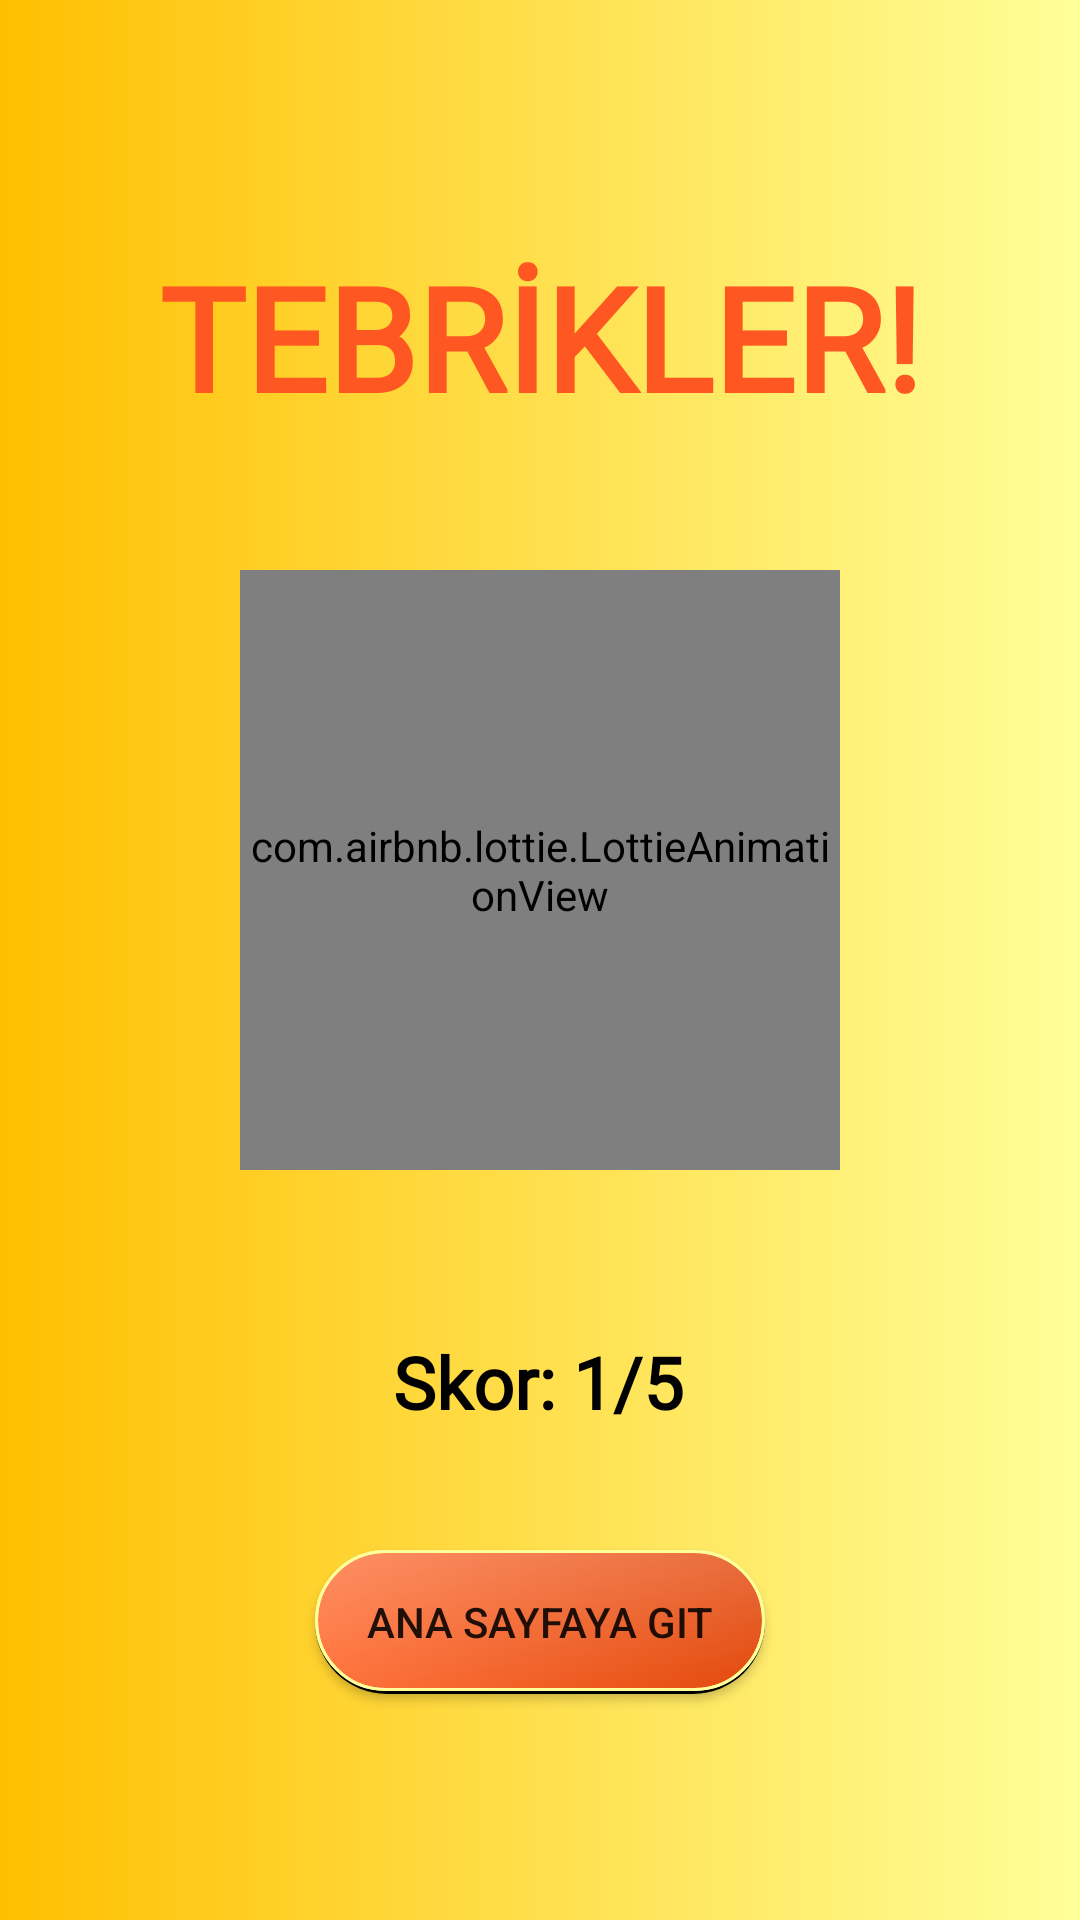

Layout XML and referenced resources for this Android screen:
<!-- AndroidManifest.xml: application theme Theme.ReadLearn -->
<!-- res/layout/activity_result.xml -->
<?xml version="1.0" encoding="utf-8"?>
<androidx.constraintlayout.widget.ConstraintLayout xmlns:android="http://schemas.android.com/apk/res/android"
    xmlns:app="http://schemas.android.com/apk/res-auto"
    xmlns:tools="http://schemas.android.com/tools"
    android:layout_width="match_parent"
    android:layout_height="match_parent"
    android:background="@drawable/background"
    android:onClick="goHomePage"
    android:orientation="horizontal"
    tools:context=".ResultActivity">





    <TextView
        android:id="@+id/commitTextView"
        android:layout_width="wrap_content"
        android:layout_height="wrap_content"
        android:layout_marginTop="80dp"
        android:fontFamily="@font/montserrat_alternates"
        android:text="TEBRİKLER!"
        android:textColor="@color/DarkOrange"
        android:textSize="48sp"
        android:textStyle="bold"
        app:layout_constraintEnd_toEndOf="parent"
        app:layout_constraintStart_toStartOf="parent"
        app:layout_constraintTop_toTopOf="parent" />
    <com.airbnb.lottie.LottieAnimationView
        android:id="@+id/lottieAnimationWin"
        android:layout_width="200dp"
        android:layout_height="200dp"
        android:layout_marginTop="190dp"
        app:layout_constraintEnd_toEndOf="parent"
        app:layout_constraintStart_toStartOf="parent"
        app:layout_constraintTop_toTopOf="parent"
        app:lottie_autoPlay="true"
        app:lottie_loop="true"
        app:lottie_rawRes="@raw/earn_rewards" />

    <TextView
        android:id="@+id/skorTextView"
        android:layout_width="wrap_content"
        android:layout_height="wrap_content"
        android:layout_marginTop="300dp"
        android:fontFamily="@font/montserrat_alternates_light"
        android:text="Skor: 1/5"
        android:textColor="@color/black"
        android:textSize="24sp"
        android:textStyle="bold"
        app:layout_constraintEnd_toEndOf="parent"
        app:layout_constraintHorizontal_bias="0.498"
        app:layout_constraintStart_toStartOf="parent"
        app:layout_constraintTop_toBottomOf="@+id/commitTextView" />

    <Button
        android:id="@+id/goHomePage"
        android:layout_width="150dp"
        android:layout_height="wrap_content"
        android:layout_marginTop="40dp"
        android:background="@drawable/button_1"
        android:onClick="goHomePage"
        android:text="Ana Sayfaya Git"
        app:layout_constraintEnd_toEndOf="@+id/commitTextView"
        app:layout_constraintStart_toStartOf="@+id/commitTextView"
        app:layout_constraintTop_toBottomOf="@+id/skorTextView" />


</androidx.constraintlayout.widget.ConstraintLayout>
<!-- resources referenced by this layout -->
<resources>
  <color name="DarkOrange">#FF5722</color>
  <color name="black">#FF000000</color>
  <!-- drawable background (drawable) -->
  <?xml version="1.0" encoding="utf-8"?>
  <shape xmlns:android="http://schemas.android.com/apk/res/android">
  <gradient android:startColor="@color/amber" android:endColor="@color/soft_sari">
  
  </gradient>
  </shape>
  <!-- drawable button_1 (drawable) -->
  <?xml version="1.0" encoding="utf-8"?>
  <layer-list xmlns:android="http://schemas.android.com/apk/res/android">
      <item >
          <shape
              android:shape="rectangle">
              <solid android:color="@color/black" />
              <corners android:radius="50dp"/>
          </shape>
      </item>
      <item  android:bottom="1dp">
          <shape xmlns:android="http://schemas.android.com/apk/res/android">
              <gradient android:startColor="#ff733c"
                  android:endColor="#e3480b"/>
              <stroke android:width="1dp" android:color="@color/soft_sari"/>
              <corners android:radius="50dp"></corners>
          </shape>
      </item>
      <item  android:bottom="1dp" >
          <shape xmlns:android="http://schemas.android.com/apk/res/android">
              <gradient android:startColor="#34FFFFFF"
                  android:endColor="#00FFFFFF" android:angle="270"/>
              <stroke android:width="1dp" android:color="@color/soft_sari"/>
              <corners android:radius="50dp"></corners>
          </shape>
      </item>
  </layer-list>
  <style name="Theme.ReadLearn" parent="Theme.AppCompat.Light.NoActionBar">
          
          <item name="colorPrimary">@color/purple_500</item>
          <item name="colorPrimaryVariant">@color/purple_700</item>
          <item name="colorOnPrimary">@color/white</item>
          
          <item name="colorSecondary">@color/teal_200</item>
          <item name="colorSecondaryVariant">@color/teal_700</item>
          <item name="colorOnSecondary">@color/black</item>
          
          <item name="android:statusBarColor">?attr/colorPrimaryVariant</item>
          
      </style>
  <color name="amber">#FFBF00</color>
  <color name="soft_sari">#FFFF99 </color>
  <color name="purple_500">#FF6200EE</color>
  <color name="purple_700">#FFBF00</color>
  <color name="white">#FFFFFFFF</color>
  <color name="teal_200">#FF03DAC5</color>
  <color name="teal_700">#FF018786</color>
</resources>
